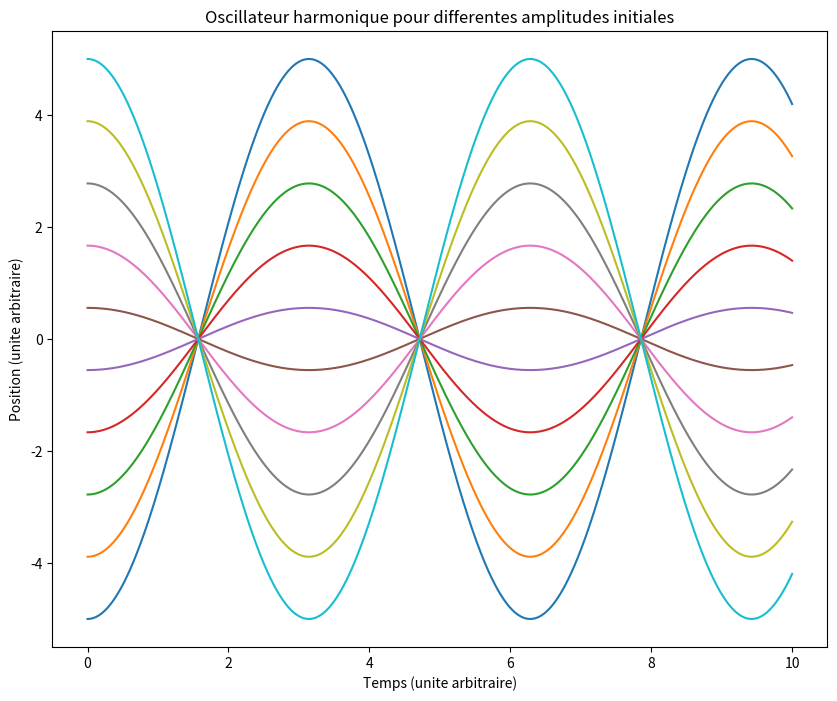

Write the Python code that produced this figure.
# -*- coding: utf-8 -*-

import os

''' 
Simple résolution numérique de l'équation d'un oscillateur harmonique pour 
illustrer l'isochronisme des oscillations quelle que soit l'amplitude de départ
avec animation au cours du temps.
'''

import numpy as np               # Pour np.linspace
import scipy as sp               # Simple alias usuel
import scipy.integrate           # Pour l'intégration
import matplotlib.pyplot as plt  # Pour les dessins
from matplotlib import animation # Pour l'animation progressive

omega0 = 1   # On définit la pulsation propre


def equadiff(y,t):
    '''Renvoie l'action du système dx/dt = vx et dvx/dt = -omega0**2 * x 
    soit bien l'oscillateur harmonique x'' + omega0**2 * x = 0'''
    x,vx = y                     # y contient position et vitesse
    return [vx,- omega0**2 * x]  # On renvoie un doublet pour [dx/dt,dvx/dt]

nb_CI = 10 # Nombre de conditions initiales explorées

t = np.linspace(0,10,1000)       # Le temps total d'intégration
x0= np.linspace(-5,5,nb_CI)      # Les positions initiales choisies
v0= [0]*nb_CI                    # Les vitesses  initiales choisies

oscillateurs = []
lignes = []

fig = plt.figure(figsize=(10,8))
    
for i in range(nb_CI):           # Pour chaque condition initiale
                                 # L'intégration proprement dite
    sol = sp.integrate.odeint(equadiff,[x0[i],v0[i]],t)
    x = sol[:,0]                 # Récupération de la position
    l, = plt.plot(t,x)           # et affichage
    oscillateurs.append(x)
    lignes.append(l)

def init():
    for l in lignes:
        l.set_xdata([])
        l.set_ydata([])

def animate(i):
    for l,x in zip(lignes,oscillateurs):
        l.set_ydata(x[:i])
        l.set_xdata(t[:i])

# Il ne reste que le traitement cosmétique

plt.title('Oscillateur harmonique pour differentes amplitudes initiales')
plt.ylabel('Position (unite arbitraire)')
plt.xlabel('Temps (unite arbitraire)')


anim = animation.FuncAnimation(fig,animate,len(t),interval=20,init_func=init,blit=False)

plt.show()

#plt.savefig('PNG/S01_oscillateur_harmonique_periode.png')

os.system("pause")